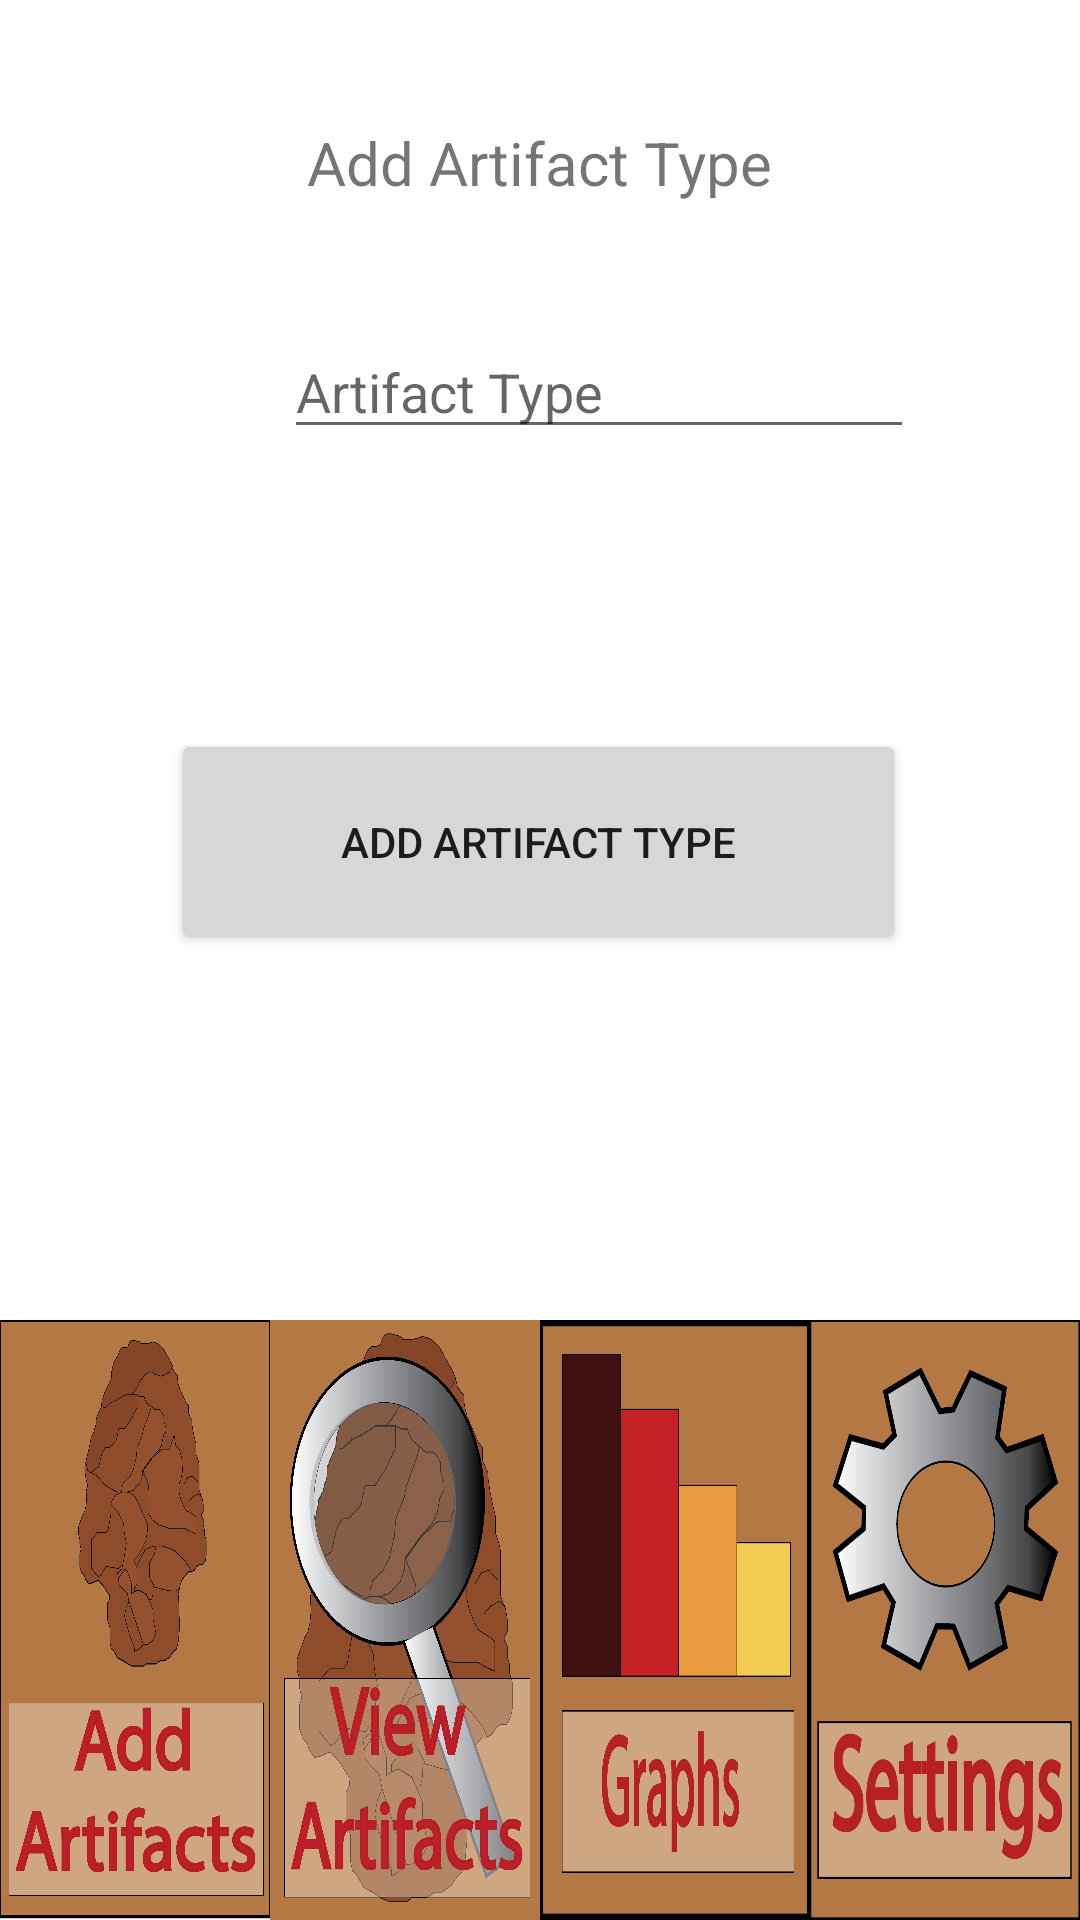

This screen was rendered from an Android layout file. Write that file and the resources it references.
<!-- AndroidManifest.xml: application theme Theme.ArtifactTracker -->
<!-- res/layout/activity_add_artifact_type.xml -->
<?xml version="1.0" encoding="utf-8"?>
<androidx.constraintlayout.widget.ConstraintLayout xmlns:android="http://schemas.android.com/apk/res/android"
    xmlns:app="http://schemas.android.com/apk/res-auto"
    xmlns:tools="http://schemas.android.com/tools"
    android:layout_width="match_parent"
    android:layout_height="match_parent"
    tools:context=".AddArtifactType">

    <ScrollView
        android:id="@+id/scrollView3"
        android:layout_width="330dp"
        android:layout_height="103dp"
        app:layout_constraintBottom_toTopOf="@+id/linearLayout3"
        app:layout_constraintEnd_toEndOf="parent"
        app:layout_constraintHorizontal_bias="0.493"
        app:layout_constraintStart_toStartOf="parent"
        app:layout_constraintTop_toTopOf="parent"
        app:layout_constraintVertical_bias="0.321">

        <LinearLayout
            android:id="@+id/grpArtifactType"
            android:layout_width="370dp"
            android:layout_height="297dp"
            android:gravity="center"
            android:orientation="vertical">

            <EditText
                android:id="@+id/txtArtifactType"
                android:layout_width="wrap_content"
                android:layout_height="wrap_content"
                android:ems="10"
                android:hint="@string/ArtifactType"
                android:inputType="textPersonName" />


        </LinearLayout>
    </ScrollView>

    <Button
        android:id="@+id/btnSaveArtifactType"
        android:layout_width="245dp"
        android:layout_height="75dp"
        android:text="@string/AddArtifactType"
        app:layout_constraintBottom_toTopOf="@+id/linearLayout3"
        app:layout_constraintEnd_toEndOf="parent"
        app:layout_constraintHorizontal_bias="0.497"
        app:layout_constraintStart_toStartOf="parent"
        app:layout_constraintTop_toBottomOf="@+id/scrollView3"
        app:layout_constraintVertical_bias="0.206" />

    <LinearLayout
        android:id="@+id/linearLayout3"
        android:layout_width="fill_parent"
        android:layout_height="200dp"
        android:orientation="horizontal"
        android:padding="0dp"

        app:layout_constraintBottom_toBottomOf="parent"
        app:layout_constraintEnd_toEndOf="parent"
        app:layout_constraintStart_toStartOf="parent">

        <ImageButton
            android:id="@+id/btnAddArtifact"
            android:layout_width="wrap_content"
            android:layout_height="match_parent"
            android:layout_weight="1"
            android:background="@null"
            android:contentDescription="Add Artifacts"
            android:scaleType="fitXY"
            app:srcCompat="@drawable/add_artifact" />

        <ImageButton
            android:id="@+id/btnViewArtifact"
            android:layout_width="match_parent"
            android:layout_height="match_parent"
            android:layout_weight="1"
            android:background="@null"
            android:contentDescription="View Artifacts"
            android:scaleType="fitXY"
            app:srcCompat="@drawable/view_artifacts" />

        <ImageButton
            android:id="@+id/btnGraph"
            android:layout_width="wrap_content"
            android:layout_height="match_parent"
            android:layout_weight="1"
            android:background="@null"
            android:contentDescription="Graphs"
            android:scaleType="fitXY"
            app:srcCompat="@drawable/graph" />

        <ImageButton
            android:id="@+id/btnSettings"
            android:layout_width="match_parent"
            android:layout_height="match_parent"
            android:layout_weight="1"
            android:background="@null"
            android:contentDescription="Settings"
            android:scaleType="fitXY"
            app:srcCompat="@drawable/settings" />

    </LinearLayout>

    <TextView
        android:id="@+id/lblArtifactTypeForm"
        android:layout_width="wrap_content"
        android:layout_height="wrap_content"
        android:text="@string/AddArtifactType"
        android:textSize="20sp"
        app:layout_constraintBottom_toTopOf="@+id/scrollView3"
        app:layout_constraintEnd_toEndOf="parent"
        app:layout_constraintStart_toStartOf="parent"
        app:layout_constraintTop_toTopOf="parent" />

</androidx.constraintlayout.widget.ConstraintLayout>
<!-- resources referenced by this layout -->
<resources>
  <!-- drawable add_artifact: png bitmap (drawable, 417819 bytes) -->
  <!-- drawable graph: png bitmap (drawable, 66843 bytes) -->
  <!-- drawable settings: png bitmap (drawable, 100692 bytes) -->
  <!-- drawable view_artifacts: png bitmap (drawable, 800221 bytes) -->
  <string name="AddArtifactType">Add Artifact Type</string>
  <string name="ArtifactType">Artifact Type</string>
  <style name="Theme.ArtifactTracker" parent="Theme.MaterialComponents.DayNight.DarkActionBar">
          
          <item name="colorPrimary">@color/purple_500</item>
          <item name="colorPrimaryVariant">@color/purple_700</item>
          <item name="colorOnPrimary">@color/white</item>
          
          <item name="colorSecondary">@color/teal_200</item>
          <item name="colorSecondaryVariant">@color/teal_700</item>
          <item name="colorOnSecondary">@color/black</item>
          
          <item name="android:statusBarColor" tools:targetApi="l">?attr/colorPrimaryVariant</item>
          
      </style>
  <!-- not gathered from this repository: default colours our renderer supplied (Android Studio template values) -->
  <color name="purple_500">#FF6200EE</color>
  <color name="purple_700">#FF3700B3</color>
  <color name="teal_200">#FF03DAC5</color>
  <color name="teal_700">#FF018786</color>
  <color name="black">#FF000000</color>
  <color name="white">#FFFFFFFF</color>
</resources>
